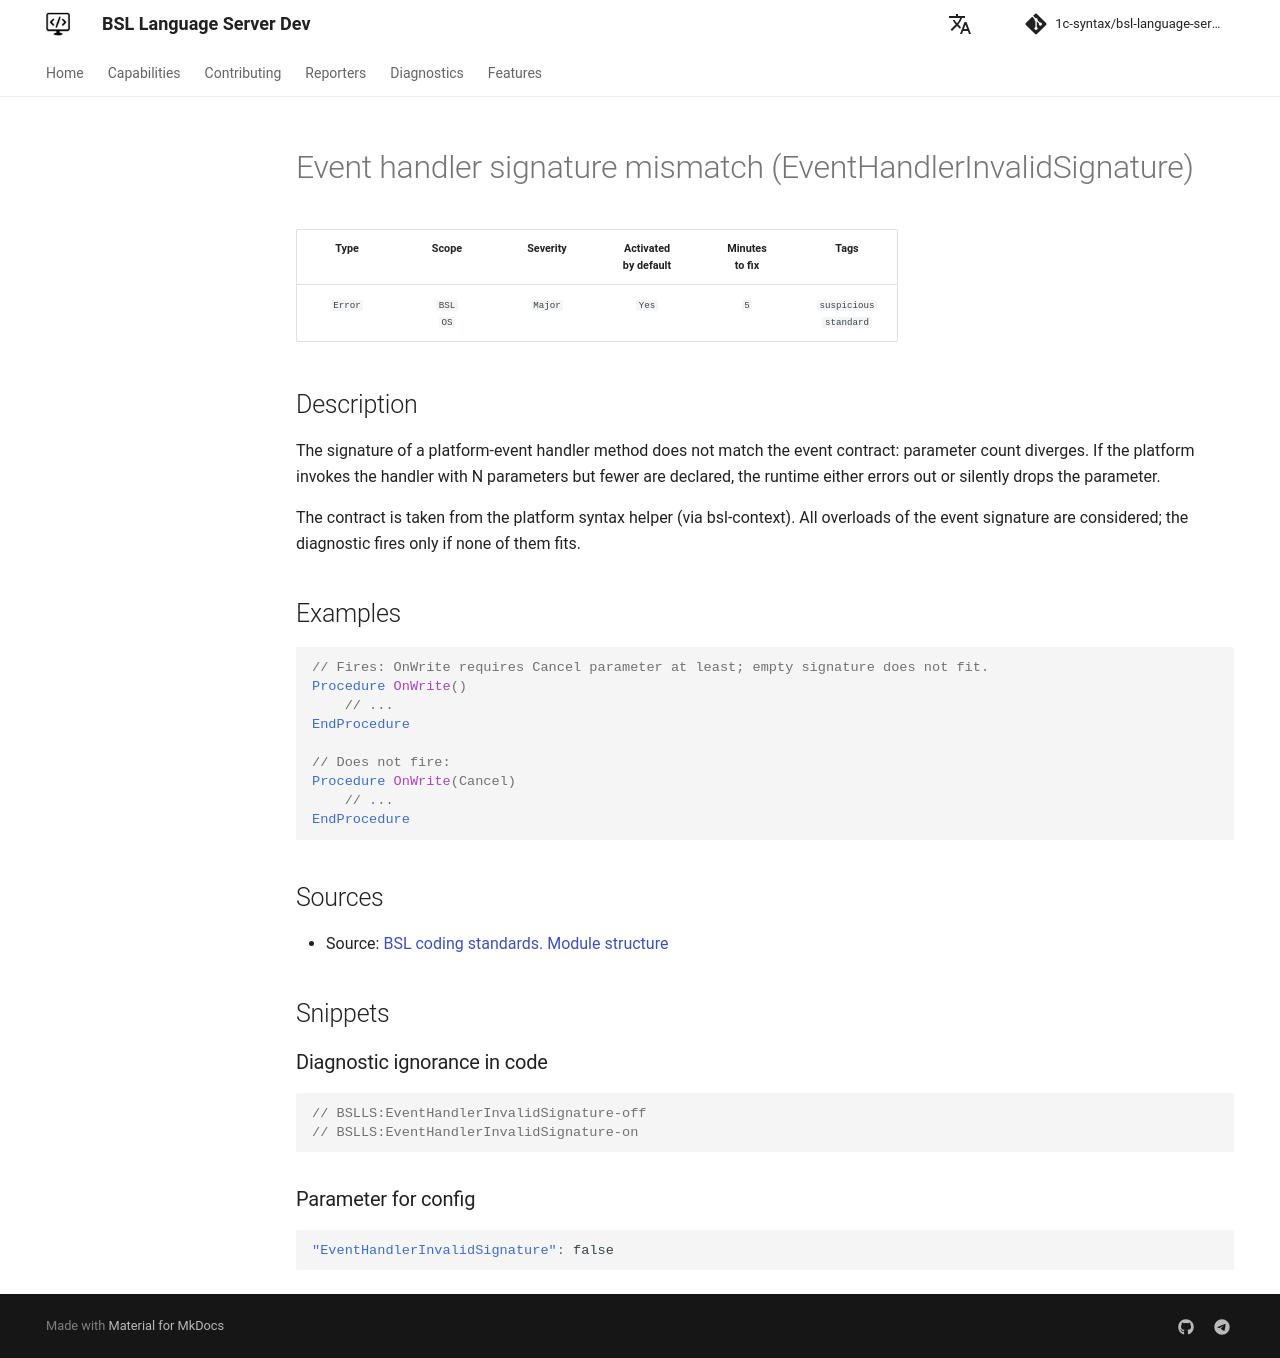

repository: 1c-syntax/bsl-language-server · page: dev/en/diagnostics/EventHandlerInvalidSignature/index.html · generator: mkdocs

# Event handler signature mismatch (EventHandlerInvalidSignature)

<!-- Блоки выше заполняются автоматически, не трогать -->
## Description

The signature of a platform-event handler method does not match the event contract: parameter count diverges. If the platform invokes the handler with N parameters but fewer are declared, the runtime either errors out or silently drops the parameter.

The contract is taken from the platform syntax helper (via bsl-context). All overloads of the event signature are considered; the diagnostic fires only if none of them fits.

## Examples

```bsl
// Fires: OnWrite requires Cancel parameter at least; empty signature does not fit.
Procedure OnWrite()
    // ...
EndProcedure

// Does not fire:
Procedure OnWrite(Cancel)
    // ...
EndProcedure
```

## Sources

* Source: [BSL coding standards. Module structure](https://its.1c.ru/db/v8std#content:455:hdoc)
